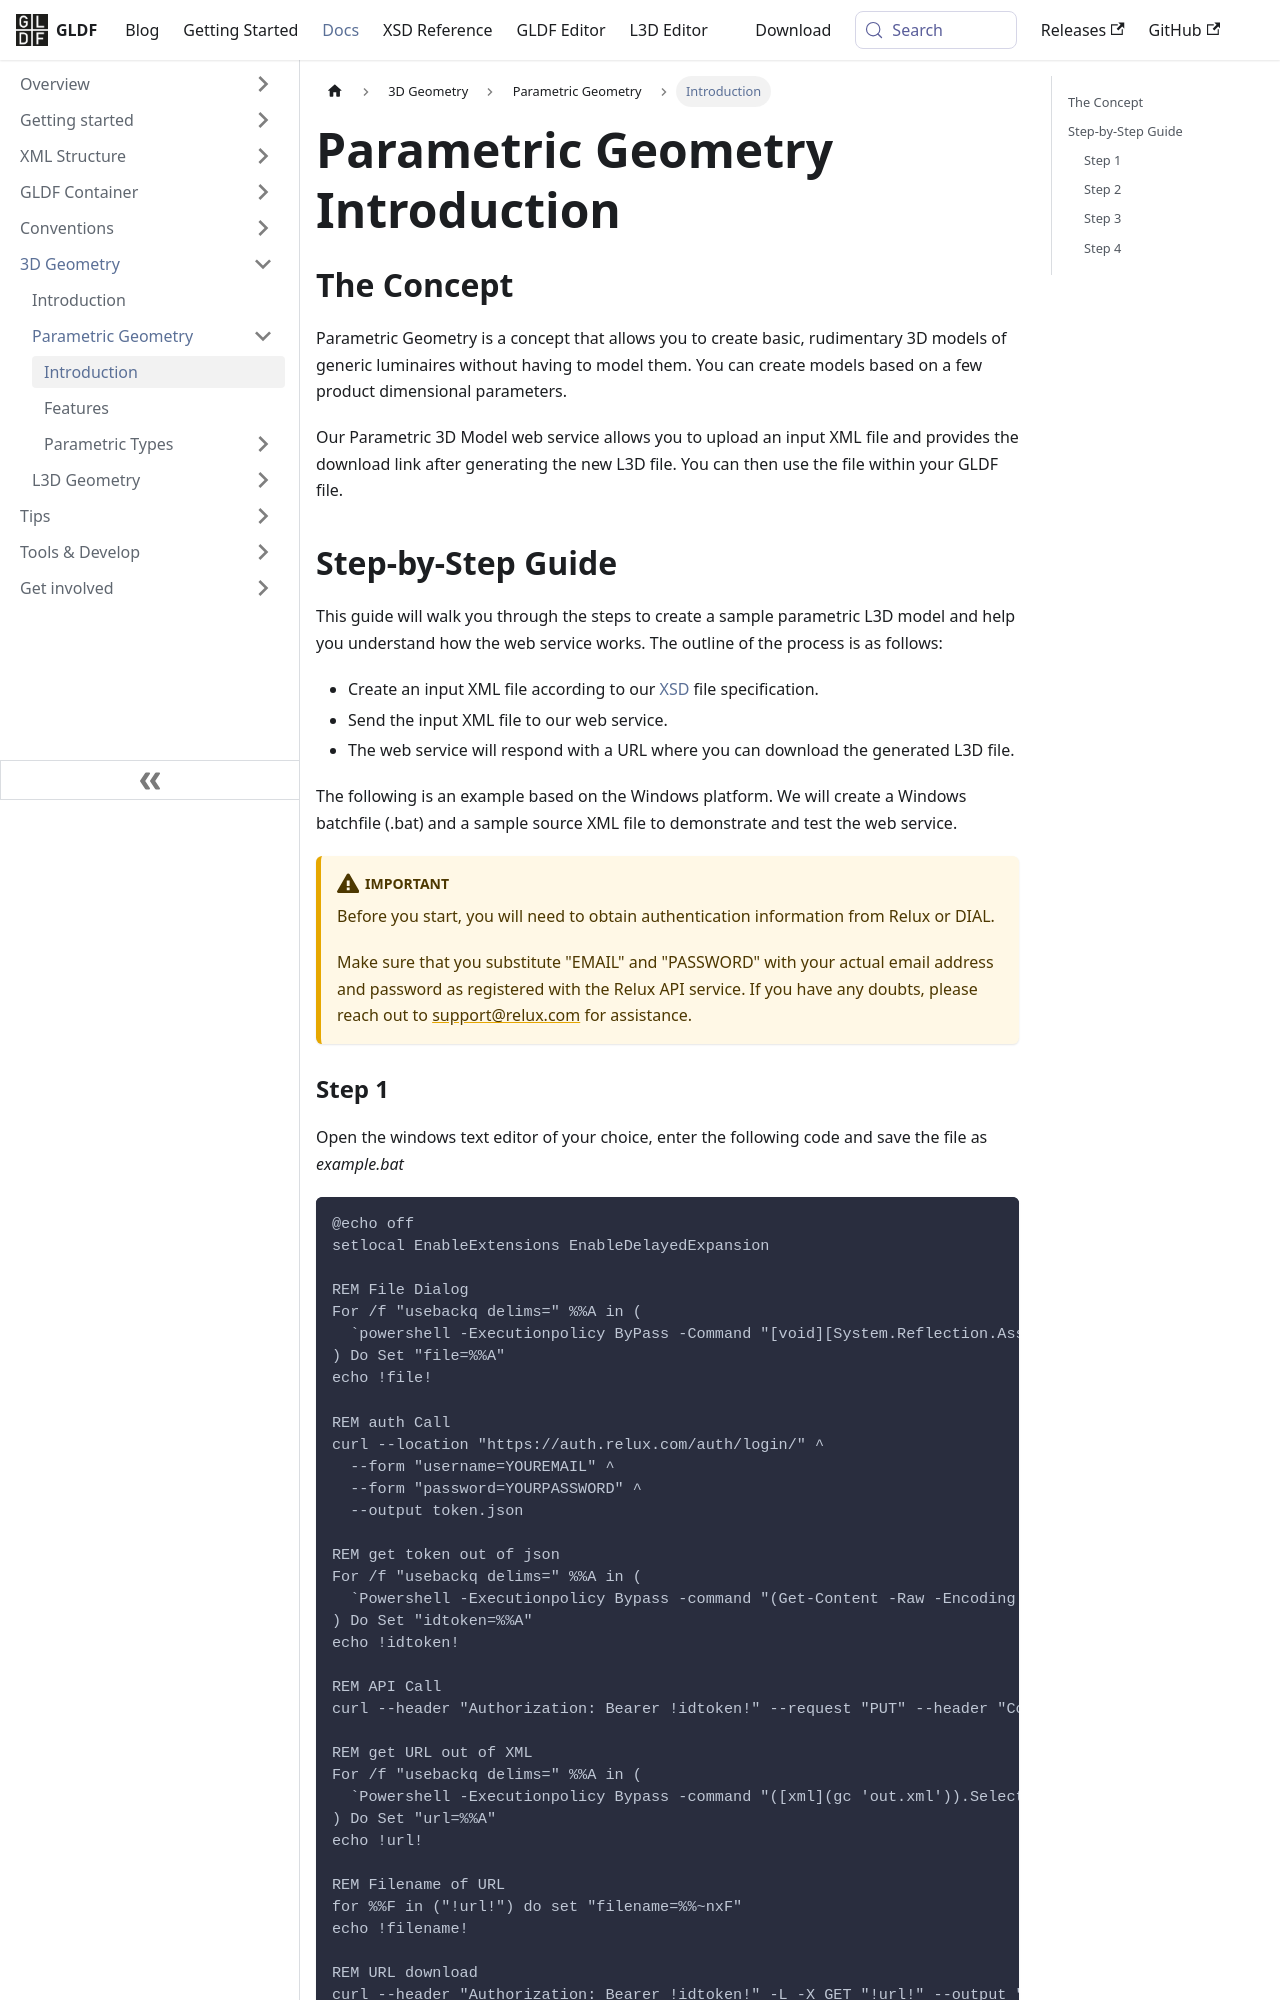

repository: globallightingdata/website · page: docs/geometry/parametric-introduction/index.html · generator: docusaurus

---
title: Parametric Geometry Introduction
sidebar_label: Introduction
---

## The Concept

Parametric Geometry is a concept that allows you to create basic, rudimentary 3D models of generic luminaires without having to model them. You can create models based on a few product dimensional parameters.

Our Parametric 3D Model web service allows you to upload an input XML file and provides the download link after generating the new L3D file. You can then use the file within your GLDF file.

## Step-by-Step Guide

This guide will walk you through the steps to create a sample parametric L3D model and help you understand how the web service works. The outline of the process is as follows:

- Create an input XML file according to our [XSD](/xsd/p3d/p3d.xsd) file specification.
- Send the input XML file to our web service.
- The web service will respond with a URL where you can download the generated L3D file.

The following is an example based on the Windows platform. We will create a Windows batchfile (.bat) and a sample source XML file to demonstrate and test the web service.

:::warning[Important]
Before you start, you will need to obtain authentication information from Relux or DIAL.

Make sure that you substitute "EMAIL" and "PASSWORD" with your actual email address and password as registered with the Relux API service. If you have any doubts, please reach out to [support@relux.com](mailto:support@relux.com) for assistance.
:::
